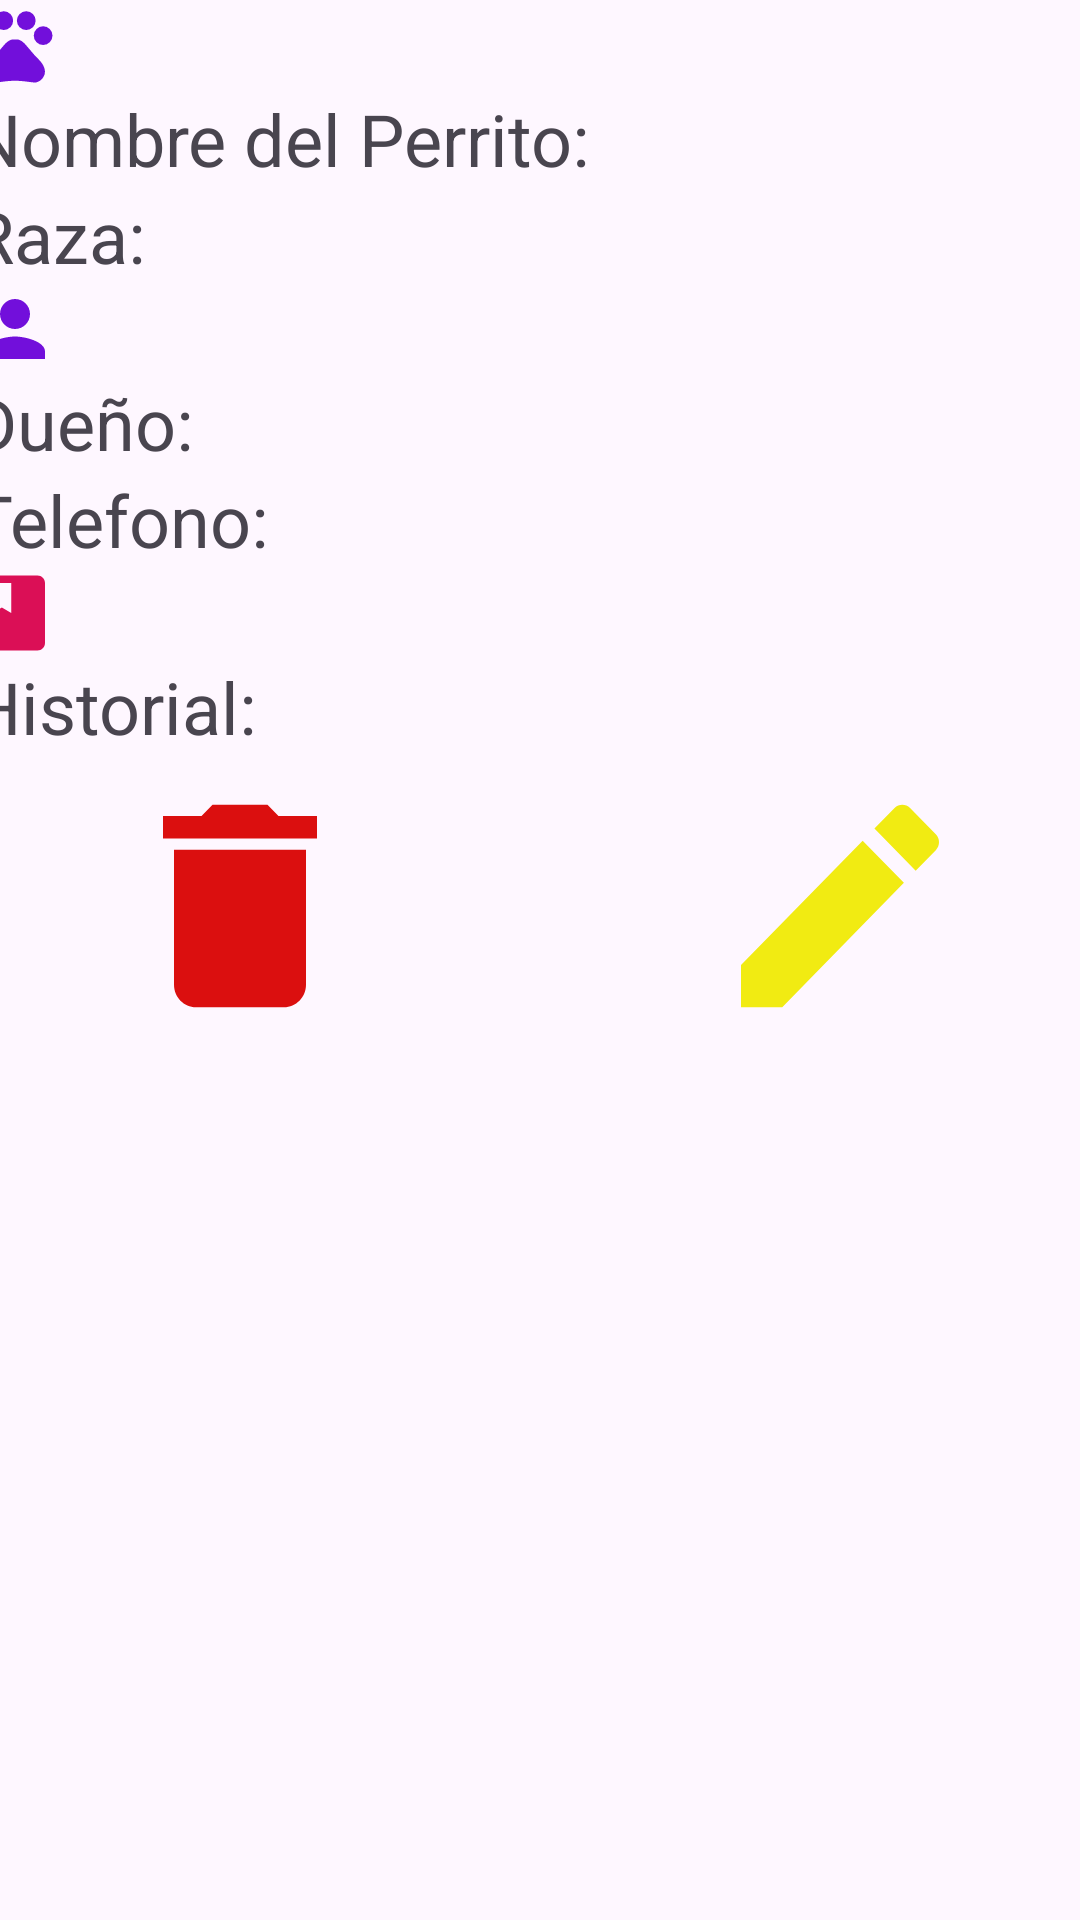

Here is an Android app screen rendered from its layout file. Give the layout XML and the strings, colors and styles it references.
<!-- AndroidManifest.xml: application theme Theme.TemucoVet -->
<!-- res/layout/item.xml -->
<?xml version="1.0" encoding="utf-8"?>
<LinearLayout xmlns:android="http://schemas.android.com/apk/res/android"
    xmlns:app="http://schemas.android.com/apk/res-auto"
    xmlns:tools="http://schemas.android.com/tools"
    android:layout_width="match_parent"
    android:layout_height="match_parent"
    android:orientation="vertical"
    android:gravity="center_horizontal"
    android:layout_marginTop="50dp">
    <LinearLayout
        android:layout_width="380dp"
        android:layout_height="wrap_content"
        android:orientation="vertical">
        <ImageView
            android:id="@+id/imageView2"
            android:layout_width="30dp"
            android:layout_height="30dp"
            app:srcCompat="@drawable/perro" />
        <TextView
            android:id="@+id/nombreperro"
            android:layout_width="match_parent"
            android:layout_height="wrap_content"
            android:text="Nombre del Perrito:"
            android:textSize="24sp"/>
        <TextView
            android:id="@+id/razaperro"
            android:layout_width="match_parent"
            android:layout_height="wrap_content"
            android:text="Raza:"
            android:textSize="24sp"/>

    </LinearLayout>
    <LinearLayout
        android:layout_width="380dp"
        android:layout_height="wrap_content"
        android:orientation="vertical">
        <ImageView
            android:id="@+id/imageView1"
            android:layout_width="30dp"
            android:layout_height="30dp"
            app:srcCompat="@drawable/persona" />
        <TextView
            android:id="@+id/nombredueno"
            android:layout_width="match_parent"
            android:layout_height="wrap_content"
            android:text="Dueño:"
            android:textSize="24sp"/>
        <TextView
            android:id="@+id/telefono"
            android:layout_width="match_parent"
            android:layout_height="wrap_content"
            android:text="Telefono:"
            android:textSize="24sp"/>
    </LinearLayout>
    <LinearLayout
        android:layout_width="380dp"
        android:layout_height="wrap_content"
        android:orientation="vertical">
        <ImageView
            android:id="@+id/imageView"
            android:layout_width="30dp"
            android:layout_height="30dp"
            app:srcCompat="@drawable/historial" />
        <TextView
            android:id="@+id/historialclinico"
            android:layout_width="match_parent"
            android:layout_height="match_parent"
            android:text="Historial:"
            android:textSize="24sp"/>
    </LinearLayout>

    <androidx.constraintlayout.widget.ConstraintLayout
        android:layout_width="380dp"
        android:layout_height="80dp"
        android:layout_marginTop="10dp"
        android:layout_marginBottom="30dp"
        android:gravity="center"
        android:orientation="horizontal">

        <Button
            android:id="@+id/btn_editar"
            android:layout_width="wrap_content"
            android:layout_height="90dp"
            android:layout_marginLeft="200dp"
            android:layout_weight="1"
            android:background="@drawable/editar"
            app:layout_constraintBottom_toBottomOf="parent"
            app:layout_constraintEnd_toEndOf="parent"
            app:layout_constraintStart_toStartOf="parent"
            app:layout_constraintTop_toTopOf="parent" />

        <Button
            android:id="@+id/btn_eliminar"
            android:layout_width="wrap_content"
            android:layout_height="90dp"
            android:layout_marginRight="200dp"
            android:layout_weight="1"
            android:background="@drawable/eliminar"
            app:layout_constraintBottom_toBottomOf="parent"
            app:layout_constraintEnd_toEndOf="parent"
            app:layout_constraintStart_toStartOf="parent"
            app:layout_constraintTop_toTopOf="parent" />
    </androidx.constraintlayout.widget.ConstraintLayout>

</LinearLayout>
<!-- resources referenced by this layout -->
<resources>
  <!-- drawable editar (drawable) -->
  <vector android:height="24dp" android:tint="#F1EB12"
      android:viewportHeight="24" android:viewportWidth="24"
      android:width="24dp" xmlns:android="http://schemas.android.com/apk/res/android">
      <path android:fillColor="@android:color/white" android:pathData="M3,17.25V21h3.75L17.81,9.94l-3.75,-3.75L3,17.25zM20.71,7.04c0.39,-0.39 0.39,-1.02 0,-1.41l-2.34,-2.34c-0.39,-0.39 -1.02,-0.39 -1.41,0l-1.83,1.83 3.75,3.75 1.83,-1.83z"/>
  </vector>
  <!-- drawable eliminar (drawable) -->
  <vector android:height="24dp" android:tint="#DB0F0F"
      android:viewportHeight="24" android:viewportWidth="24"
      android:width="24dp" xmlns:android="http://schemas.android.com/apk/res/android">
      <path android:fillColor="@android:color/white" android:pathData="M6,19c0,1.1 0.9,2 2,2h8c1.1,0 2,-0.9 2,-2V7H6v12zM19,4h-3.5l-1,-1h-5l-1,1H5v2h14V4z"/>
  </vector>
  <!-- drawable historial (drawable) -->
  <vector android:height="24dp" android:tint="#DB0F56"
      android:viewportHeight="24" android:viewportWidth="24"
      android:width="24dp" xmlns:android="http://schemas.android.com/apk/res/android">
      <path android:fillColor="@android:color/white" android:pathData="M18,2H6c-1.1,0 -2,0.9 -2,2v16c0,1.1 0.9,2 2,2h12c1.1,0 2,-0.9 2,-2V4c0,-1.1 -0.9,-2 -2,-2zM6,4h5v8l-2.5,-1.5L6,12V4z"/>
  </vector>
  <!-- drawable perro (drawable) -->
  <vector android:height="24dp" android:tint="#720FDB"
      android:viewportHeight="24" android:viewportWidth="24"
      android:width="24dp" xmlns:android="http://schemas.android.com/apk/res/android">
      <path android:fillColor="@android:color/white" android:pathData="M4.5,9.5m-2.5,0a2.5,2.5 0,1 1,5 0a2.5,2.5 0,1 1,-5 0"/>
      <path android:fillColor="@android:color/white" android:pathData="M9,5.5m-2.5,0a2.5,2.5 0,1 1,5 0a2.5,2.5 0,1 1,-5 0"/>
      <path android:fillColor="@android:color/white" android:pathData="M15,5.5m-2.5,0a2.5,2.5 0,1 1,5 0a2.5,2.5 0,1 1,-5 0"/>
      <path android:fillColor="@android:color/white" android:pathData="M19.5,9.5m-2.5,0a2.5,2.5 0,1 1,5 0a2.5,2.5 0,1 1,-5 0"/>
      <path android:fillColor="@android:color/white" android:pathData="M17.34,14.86c-0.87,-1.02 -1.6,-1.89 -2.48,-2.91 -0.46,-0.54 -1.05,-1.08 -1.75,-1.32 -0.11,-0.04 -0.22,-0.07 -0.33,-0.09 -0.25,-0.04 -0.52,-0.04 -0.78,-0.04s-0.53,0 -0.79,0.05c-0.11,0.02 -0.22,0.05 -0.33,0.09 -0.7,0.24 -1.28,0.78 -1.75,1.32 -0.87,1.02 -1.6,1.89 -2.48,2.91 -1.31,1.31 -2.92,2.76 -2.62,4.79 0.29,1.02 1.02,2.03 2.33,2.32 0.73,0.15 3.06,-0.44 5.54,-0.44h0.18c2.48,0 4.81,0.58 5.54,0.44 1.31,-0.29 2.04,-1.31 2.33,-2.32 0.31,-2.04 -1.3,-3.49 -2.61,-4.8z"/>
  </vector>
  <!-- drawable persona (drawable) -->
  <vector android:height="24dp" android:tint="#720FDB"
      android:viewportHeight="24" android:viewportWidth="24"
      android:width="24dp" xmlns:android="http://schemas.android.com/apk/res/android">
      <path android:fillColor="@android:color/white" android:pathData="M12,12c2.21,0 4,-1.79 4,-4s-1.79,-4 -4,-4 -4,1.79 -4,4 1.79,4 4,4zM12,14c-2.67,0 -8,1.34 -8,4v2h16v-2c0,-2.66 -5.33,-4 -8,-4z"/>
  </vector>
  <style name="Theme.TemucoVet" parent="Base.Theme.TemucoVet" />
  <style name="Base.Theme.TemucoVet" parent="Theme.Material3.DayNight.NoActionBar">
          
          
      </style>
</resources>
